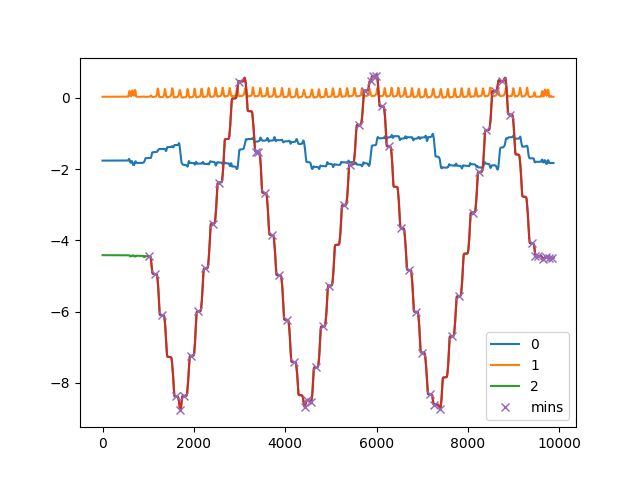

The data file committed next to this chart (first rows):
, C:\Users\kiddb\Documents\GitHub\WHT-Proj…
0, [  11  148  307  615  703  781  929 1091…
1, [   5   24  131  149  283  300  308  600…
